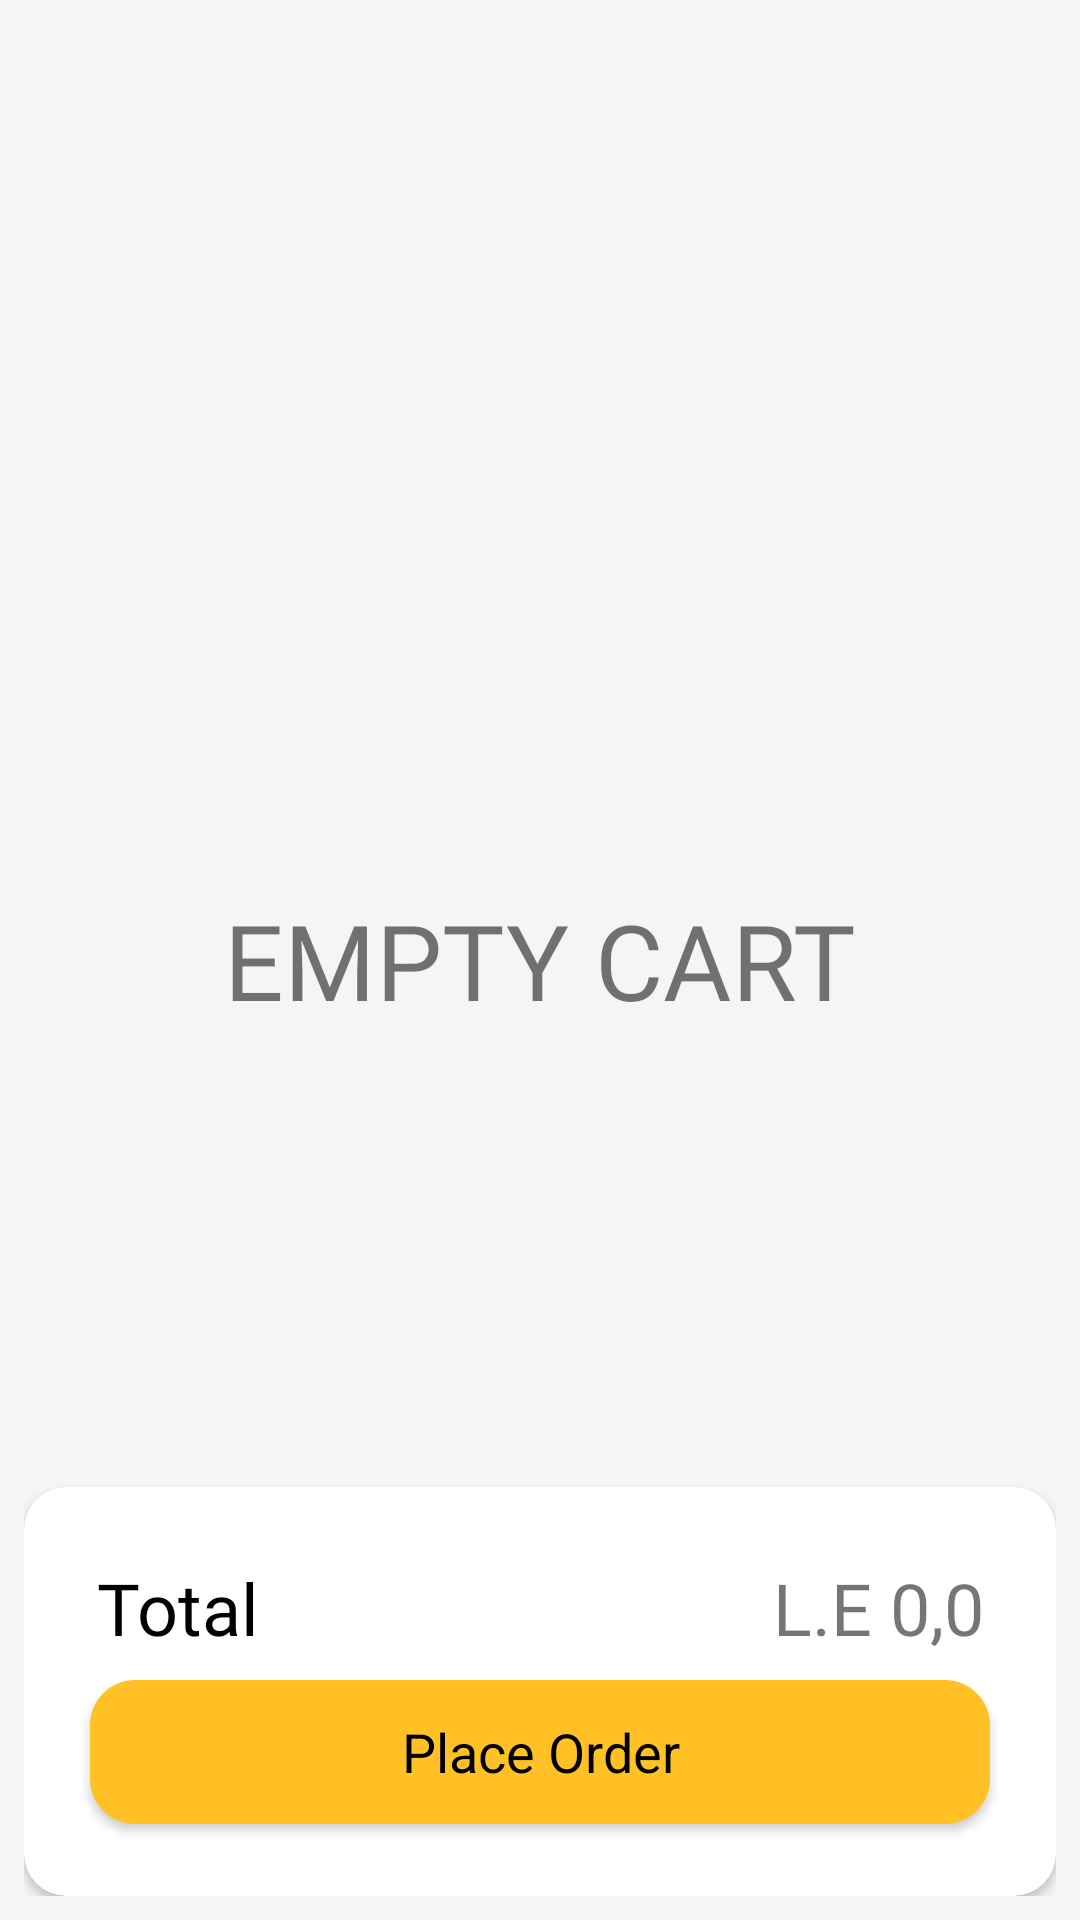

Here is an Android app screen rendered from its layout file. Give the layout XML and the strings, colors and styles it references.
<!-- AndroidManifest.xml: application theme AppTheme -->
<!-- res/layout/fragment_cart.xml -->
<?xml version="1.0" encoding="utf-8"?>
<RelativeLayout xmlns:android="http://schemas.android.com/apk/res/android"
    xmlns:app="http://schemas.android.com/apk/res-auto"
    android:orientation="vertical"
    android:background="@color/background_color"
    android:padding="8dp"
    android:layout_width="match_parent"
    android:layout_height="match_parent">

    <androidx.recyclerview.widget.RecyclerView
        android:id="@+id/recycler_cart"
        android:layout_width="match_parent"
        android:layout_height="match_parent"
        android:layout_above="@+id/group_place_holder"
        android:visibility="gone"/>

    <TextView
        android:id="@+id/tv_empty_cart"
        android:layout_width="wrap_content"
        android:layout_height="wrap_content"
        android:text="EMPTY CART"
        android:fontFamily="@font/brandon_medium"
        android:layout_centerInParent="true"
        android:layout_marginStart="8dp"
        android:layout_marginTop="8dp"
        android:layout_marginEnd="8dp"
        android:textSize="35sp"/>

    <androidx.cardview.widget.CardView
        android:id="@+id/group_place_holder"
        android:layout_width="match_parent"
        android:layout_height="wrap_content"
        app:cardCornerRadius="14dp"
        android:layout_alignParentBottom="true">

        <LinearLayout
            android:layout_width="match_parent"
            android:layout_height="wrap_content"
            android:orientation="vertical"
            android:padding="8dp"
            android:layout_margin="8dp">

            <RelativeLayout
                android:layout_width="match_parent"
                android:layout_height="wrap_content">

                <TextView
                    android:layout_width="wrap_content"
                    android:layout_height="wrap_content"
                    android:text="Total"
                    android:textColor="@android:color/black"
                    android:fontFamily="@font/brandon_medium"
                    android:gravity="center"
                    android:layout_marginStart="8dp"
                    android:layout_marginTop="8dp"
                    android:layout_marginEnd="8dp"
                    android:textSize="24sp"/>

            <TextView
                android:id="@+id/tv_total_price"
                android:layout_width="wrap_content"
                android:layout_height="wrap_content"
                android:text="L.E 0,0"
                android:layout_alignParentRight="true"
                android:fontFamily="@font/brandon_medium"
                android:gravity="center"
                android:layout_marginStart="8dp"
                android:layout_marginTop="8dp"
                android:layout_marginEnd="8dp"
                android:textSize="24sp"/>

            </RelativeLayout>

           <Button
               android:layout_width="300dp"
               android:layout_height="wrap_content"
               android:gravity="center"
               android:layout_margin="8dp"
               android:layout_gravity="center"
               android:layout_marginLeft="8dp"
               android:layout_marginRight="8dp"
               android:id="@+id/btn_place_order"
               android:text="Place Order"
               android:background="@drawable/mybutton"
               android:textColor="@android:color/black"
               style="@style/PlaceOrder"
               android:textAppearance="@style/TextAppearance.AppCompat.Medium"/>

        </LinearLayout>
    </androidx.cardview.widget.CardView>


</RelativeLayout>
<!-- resources referenced by this layout -->
<resources>
  <color name="background_color">#F5F5F5</color>
  <!-- drawable mybutton (drawable) -->
  <?xml version="1.0" encoding="utf-8"?>
  <shape xmlns:android="http://schemas.android.com/apk/res/android"
      android:shape="rectangle">
  
      <solid android:color="@color/colorGold3"/>
      <corners android:radius="15dp"/>
  
  </shape>
  <style name="PlaceOrder">
          <item name="android:shape">rectangle</item>
          <item name="android:solidColor">@color/colorGold3</item>
          <item name="cornerRadius">15dp</item>
          <item name="background">@color/colorGold3</item>
          <item name="backGroundColor">@color/colorGold3</item>
          <item name="backgroundTint">@color/colorGold3</item>
  
      </style>
  <style name="AppTheme" parent="Theme.MaterialComponents.Light.DarkActionBar.Bridge">
          
          <item name="colorPrimary">@color/colorGold3</item>
          <item name="colorPrimaryDark">@color/colorGold4</item>
          <item name="colorAccent">@color/colorAccent</item>
      </style>
  <color name="colorGold3">#ffc125</color>
  <color name="colorGold4">#E3AA1B</color>
  <color name="colorAccent">#FFBE00</color>
  
      //#D81B60    1
      //#7B2ED3    2
</resources>
